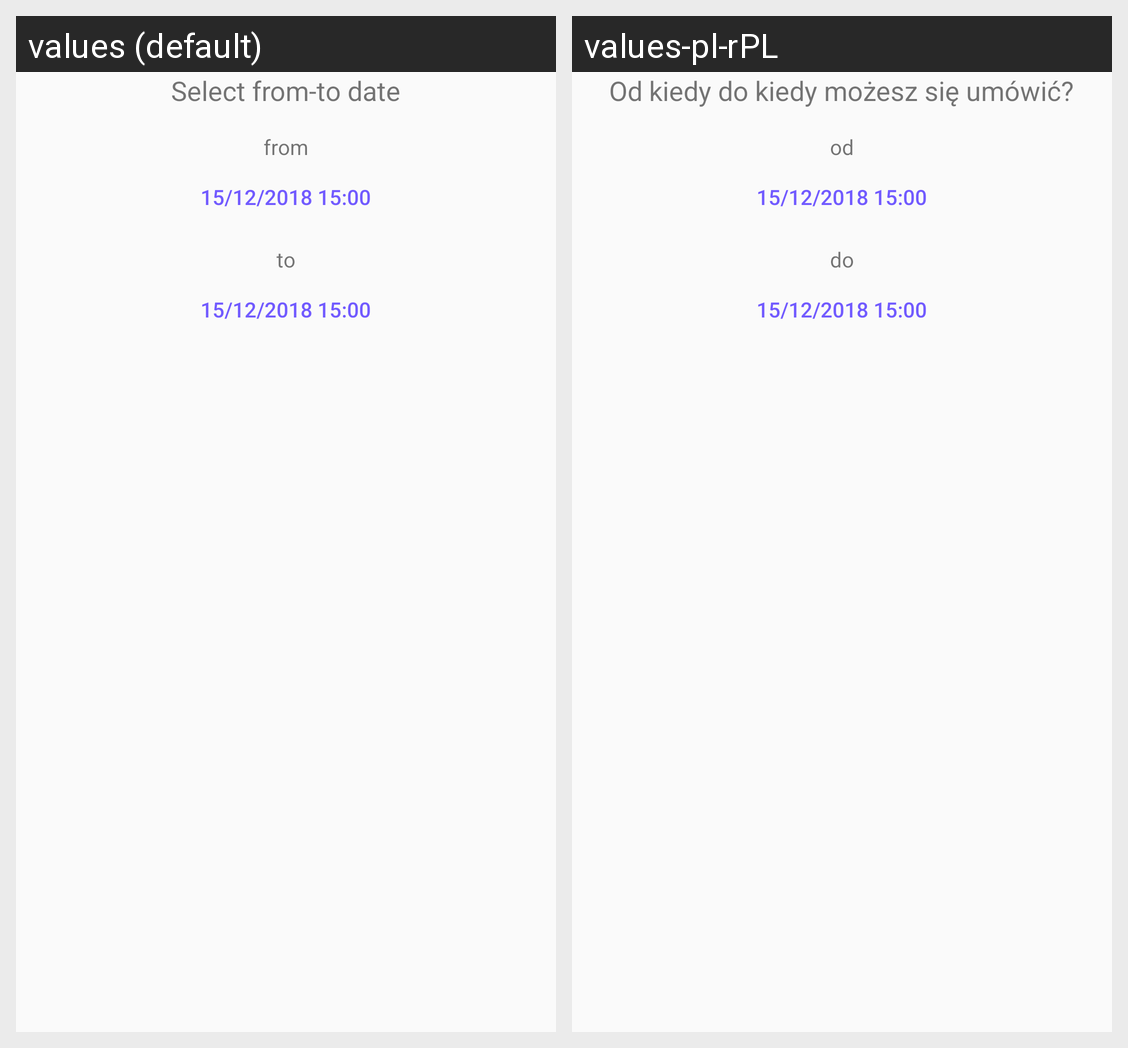

The Android screen above is rendered under two locales of the same app. Produce the string resources it draws, with the default and per-locale values.
Android screen res/layout/fragment_cl_date.xml rendered under 2 locales, left to right: values (default), values-pl-rPL. Device: Nexus 5 (rendered at 1080×1920; each locale shown at half size, 540×960, under a caption strip naming it); theme AppTheme.
Strings drawn on this screen, with the default value and each locale's value (text and hints the layout hard-codes, and strings that could not be matched under every locale, appear in the picture but are not listed):

info_select_date
  values: Select from-to date
  values-pl-rPL: Od kiedy do kiedy możesz się umówić?

label_from
  values: from
  values-pl-rPL: od

label_to
  values: to
  values-pl-rPL: do
